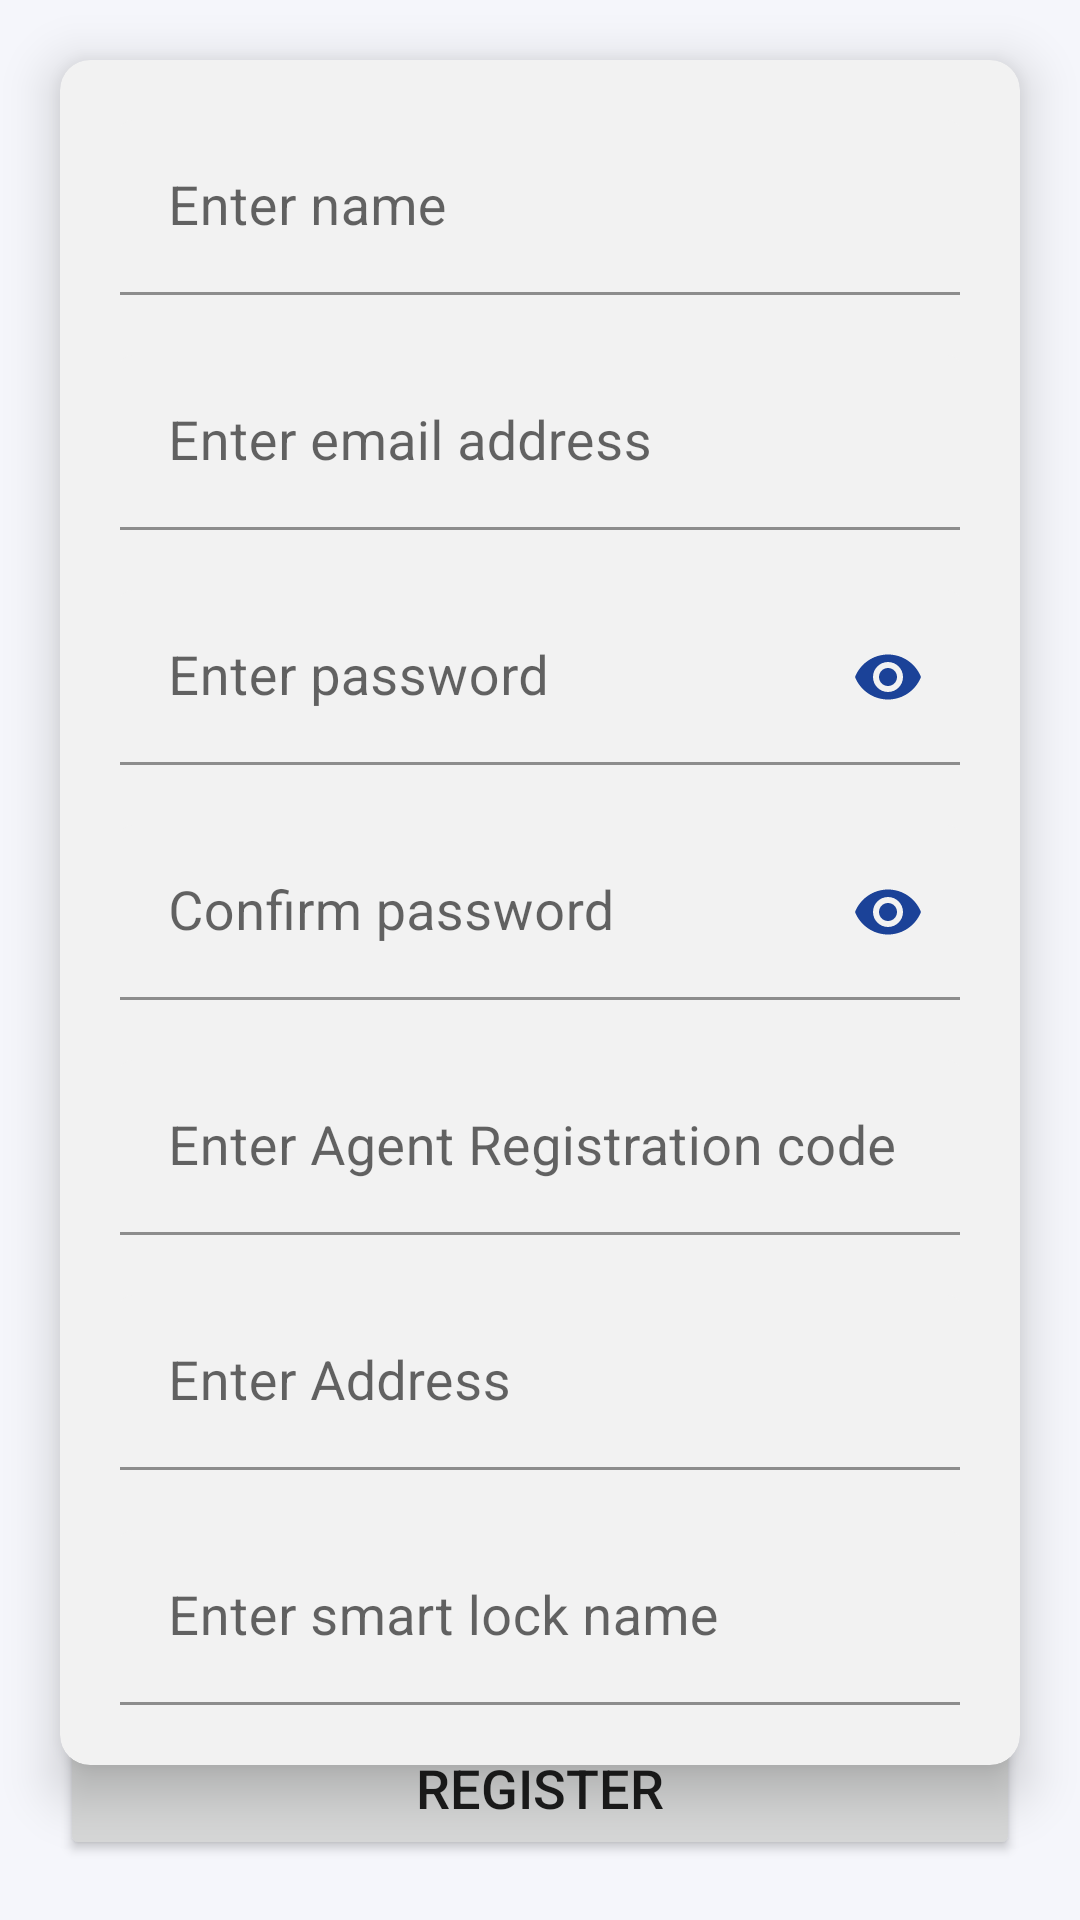

Reconstruct the res/layout file that produces this screen, plus the resources it refers to.
<!-- AndroidManifest.xml: application theme Theme.myteesPOC -->
<!-- res/layout/activity_register.xml -->
<?xml version="1.0" encoding="utf-8"?>
<androidx.constraintlayout.widget.ConstraintLayout xmlns:android="http://schemas.android.com/apk/res/android"
    xmlns:app="http://schemas.android.com/apk/res-auto"
    xmlns:tools="http://schemas.android.com/tools"
    android:layout_width="match_parent"
    android:layout_height="match_parent"
    android:background="@color/bg_white"
    tools:context=".UserRegistration">

    <com.google.android.material.card.MaterialCardView
        android:id="@+id/materialCardView"
        android:layout_width="match_parent"
        android:layout_height="wrap_content"
        android:layout_margin="20dp"
        app:cardBackgroundColor="@color/bg"
        app:cardCornerRadius="10dp"
        app:cardElevation="10dp"
        app:layout_constraintEnd_toEndOf="parent"
        app:layout_constraintStart_toStartOf="parent"
        app:layout_constraintTop_toTopOf="parent">

        <LinearLayout
            android:layout_width="match_parent"
            android:layout_height="wrap_content"
            android:orientation="vertical"
            android:padding="10dp">

            
            <com.google.android.material.textfield.TextInputLayout
                android:layout_width="match_parent"
                android:layout_height="wrap_content"
                android:layout_margin="10dp"
                android:hint="Enter name"
                app:boxBackgroundColor="@color/bg">

                <com.google.android.material.textfield.TextInputEditText
                    android:id="@+id/name"
                    android:layout_width="match_parent"
                    android:layout_height="wrap_content"
                    android:inputType="textCapWords"
                    android:textSize="18sp" />
            </com.google.android.material.textfield.TextInputLayout>

            
            <com.google.android.material.textfield.TextInputLayout
                android:layout_width="match_parent"
                android:layout_height="wrap_content"
                android:layout_margin="10dp"
                android:hint="Enter email address"
                app:boxBackgroundColor="@color/bg">

                <com.google.android.material.textfield.TextInputEditText
                    android:id="@+id/email"
                    android:layout_width="match_parent"
                    android:layout_height="wrap_content"
                    android:inputType="textEmailAddress"
                    android:textSize="18sp" />
            </com.google.android.material.textfield.TextInputLayout>

            
            <com.google.android.material.textfield.TextInputLayout
                android:layout_width="match_parent"
                android:layout_height="wrap_content"
                android:layout_margin="10dp"
                android:hint="Enter password"
                app:boxBackgroundColor="@color/bg"
                app:passwordToggleEnabled="true"
                app:passwordToggleTint="@color/purple_700">

                <com.google.android.material.textfield.TextInputEditText
                    android:id="@+id/pass"
                    android:layout_width="match_parent"
                    android:layout_height="wrap_content"
                    android:inputType="textPassword"
                    android:textSize="18sp" />
            </com.google.android.material.textfield.TextInputLayout>

            
            <com.google.android.material.textfield.TextInputLayout
                android:layout_width="match_parent"
                android:layout_height="wrap_content"
                android:layout_margin="10dp"
                android:hint="Confirm password"
                app:boxBackgroundColor="@color/bg"
                app:passwordToggleEnabled="true"
                app:passwordToggleTint="@color/purple_700">

                <com.google.android.material.textfield.TextInputEditText
                    android:id="@+id/confirm_pass"
                    android:layout_width="match_parent"
                    android:layout_height="wrap_content"
                    android:inputType="textPassword"
                    android:textSize="18sp" />
            </com.google.android.material.textfield.TextInputLayout>

            
            <com.google.android.material.textfield.TextInputLayout
                android:id="@+id/code_layout"
                android:layout_width="match_parent"
                android:layout_height="wrap_content"
                android:layout_margin="10dp"
                android:hint="Enter Agent Registration code"
                app:boxBackgroundColor="@color/bg"
                app:passwordToggleTint="@color/purple_700">

                <com.google.android.material.textfield.TextInputEditText
                    android:id="@+id/code"
                    android:layout_width="match_parent"
                    android:layout_height="wrap_content"
                    android:inputType="number"
                    android:textSize="18sp" />
            </com.google.android.material.textfield.TextInputLayout>

            
            <com.google.android.material.textfield.TextInputLayout
                android:id="@+id/address_layout"
                android:layout_width="match_parent"
                android:layout_height="wrap_content"
                android:layout_margin="10dp"
                android:hint="Enter Address"
                app:boxBackgroundColor="@color/bg"
                app:passwordToggleTint="@color/purple_700">

                <com.google.android.material.textfield.TextInputEditText
                    android:id="@+id/address"
                    android:layout_width="match_parent"
                    android:layout_height="wrap_content"
                    android:inputType="textPostalAddress"
                    android:textSize="18sp" />
            </com.google.android.material.textfield.TextInputLayout>

            
            <com.google.android.material.textfield.TextInputLayout
                android:id="@+id/lock_layout"
                android:layout_width="match_parent"
                android:layout_height="wrap_content"
                android:layout_margin="10dp"
                android:hint="Enter smart lock name"
                app:boxBackgroundColor="@color/bg"
                app:passwordToggleTint="@color/purple_700">

                <com.google.android.material.textfield.TextInputEditText
                    android:id="@+id/lock"
                    android:layout_width="match_parent"
                    android:layout_height="wrap_content"
                    android:inputType="textCapWords"
                    android:textSize="18sp" />
            </com.google.android.material.textfield.TextInputLayout>
        </LinearLayout>
    </com.google.android.material.card.MaterialCardView>

    <Button
        android:layout_width="match_parent"
        android:layout_height="wrap_content"
        android:layout_marginStart="20dp"
        android:layout_marginLeft="20dp"
        android:layout_marginEnd="20dp"
        android:layout_marginRight="20dp"
        android:layout_marginBottom="20dp"
        android:onClick="register"
        android:padding="10dp"
        android:text="register"
        android:textSize="18sp"
        app:layout_constraintBottom_toBottomOf="parent"
        app:layout_constraintEnd_toEndOf="parent"
        app:layout_constraintHorizontal_bias="0.0"
        app:layout_constraintStart_toStartOf="parent"
        app:layout_constraintTop_toTopOf="parent"
        app:layout_constraintVertical_bias="1.0" />

</androidx.constraintlayout.widget.ConstraintLayout>
<!-- resources referenced by this layout -->
<resources>
  <color name="bg">#F2F2F2</color>
  <color name="bg_white">#F5F6FB</color>
  <color name="purple_700">#1B4298</color>
  <style name="Theme.myteesPOC" parent="Theme.MaterialComponents.Light.DarkActionBar">
          
          <item name="colorPrimary">@color/purple_500</item>
          <item name="colorPrimaryVariant">@color/purple_700</item>
          <item name="colorOnPrimary">@color/white</item>
          
          <item name="colorSecondary">@color/purple_500</item>
          <item name="colorSecondaryVariant">@color/purple_700</item>
          <item name="colorOnSecondary">@color/white</item>
          
          <item name="android:statusBarColor" tools:targetApi="l">?attr/colorPrimaryVariant</item>
          
          <item name="android:actionOverflowButtonStyle">@style/Theme.myteesPOC.OverFlow</item>
          <item name="android:itemTextAppearance">@style/myCustomMenuTextAppearance</item>
      </style>
  <color name="purple_500">#1B4298</color>
  <color name="white">#FFFFFFFF</color>
  <style name="Theme.myteesPOC.OverFlow">
          <item name="android:src">@drawable/my_overflow_image</item>
      </style>
  <style name="myCustomMenuTextAppearance" parent="@android:style/TextAppearance.Widget.IconMenu.Item">
          <item name="android:textColor">@color/purple_700</item>
          <item name="android:textStyle">bold</item>
      </style>
  <!-- drawable my_overflow_image (drawable) -->
  <vector android:height="24dp" android:tint="#1B4298"
      android:viewportHeight="24" android:viewportWidth="24"
      android:width="24dp" xmlns:android="http://schemas.android.com/apk/res/android">
      <path android:fillColor="@android:color/white" android:pathData="M12,8c1.1,0 2,-0.9 2,-2s-0.9,-2 -2,-2 -2,0.9 -2,2 0.9,2 2,2zM12,10c-1.1,0 -2,0.9 -2,2s0.9,2 2,2 2,-0.9 2,-2 -0.9,-2 -2,-2zM12,16c-1.1,0 -2,0.9 -2,2s0.9,2 2,2 2,-0.9 2,-2 -0.9,-2 -2,-2z"/>
  </vector>
</resources>
